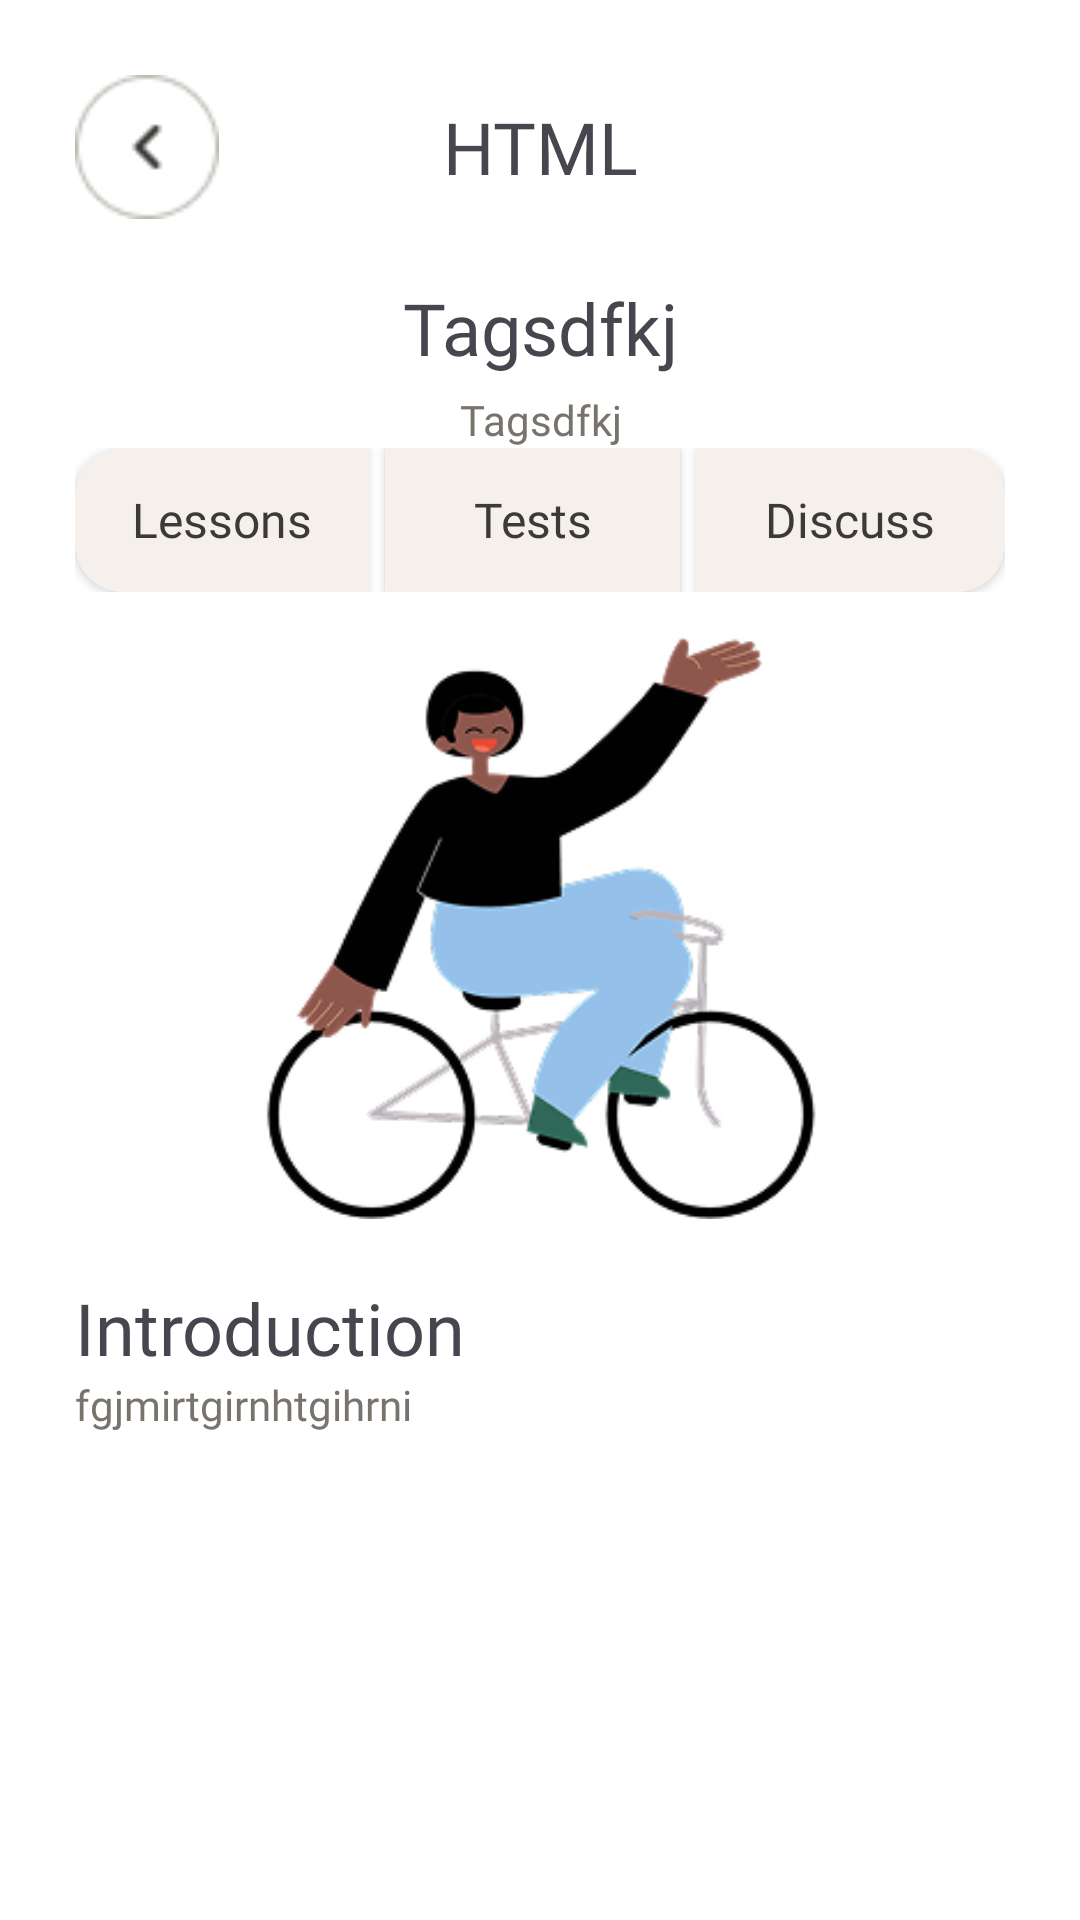

Write the Android layout XML for this screen, with the resource values it uses.
<!-- AndroidManifest.xml: application theme Theme.Practice -->
<!-- res/layout/activty_lessons.xml -->
<?xml version="1.0" encoding="utf-8"?>
<androidx.constraintlayout.widget.ConstraintLayout xmlns:android="http://schemas.android.com/apk/res/android"
    android:layout_width="match_parent"
    android:layout_height="match_parent"
    xmlns:app="http://schemas.android.com/apk/res-auto"
    android:background="@color/white"
    android:padding="25dp">
    <androidx.appcompat.widget.AppCompatButton
        android:layout_width="48dp"
        android:layout_height="48dp"
        android:background="@drawable/button5"
        android:id="@+id/button_cancel"
        app:layout_constraintLeft_toLeftOf="parent"
        app:layout_constraintTop_toTopOf="parent"/>
    <TextView
        android:id="@+id/name_courses_title"
        android:layout_width="match_parent"
        android:layout_height="48dp"
        android:fontFamily="@font/rubik_medium"
        android:text="HTML"
        android:textSize="24sp"
        android:gravity="center_vertical|center_horizontal"
        app:layout_constraintTop_toTopOf="parent"
        app:layout_constraintLeft_toLeftOf="parent"
        app:layout_constraintRight_toRightOf="parent"
        />
    <TextView
    android:id="@+id/name_lessons_title"
    android:layout_width="match_parent"
    android:layout_height="wrap_content"
    android:fontFamily="@font/rubik_medium"
    android:text="Tagsdfkj"
    android:textSize="24sp"
    android:gravity="center_vertical|center_horizontal"
        android:layout_marginTop="20dp"
        app:layout_constraintTop_toBottomOf="@+id/name_courses_title"
    app:layout_constraintLeft_toLeftOf="parent"
    app:layout_constraintRight_toRightOf="parent"
    />

    <TextView
        android:id="@+id/number_lessons_title"
        android:layout_width="match_parent"
        android:layout_height="wrap_content"
        android:layout_marginTop="5dp"
        android:fontFamily="@font/inter"
        android:textColor="@color/accent2"
        android:gravity="center_vertical|center_horizontal"
        android:text="Tagsdfkj"
        android:textSize="14sp"
        app:layout_constraintLeft_toLeftOf="parent"
        app:layout_constraintRight_toRightOf="parent"
        app:layout_constraintTop_toBottomOf="@+id/name_lessons_title" />

    <LinearLayout
        android:layout_width="match_parent"
        android:layout_height="wrap_content"
        app:layout_constraintTop_toBottomOf="@+id/number_lessons_title"
        android:orientation="horizontal"
        android:weightSum="3"
        android:id="@+id/layout">
        <androidx.appcompat.widget.AppCompatButton
            android:layout_width="match_parent"
            android:layout_height="wrap_content"
            android:layout_weight="1"
            android:background="@drawable/button_lessons"
            android:text="@string/button_lessons"
            android:textAllCaps="false"
            android:fontFamily="@font/inter"
            android:textSize="16sp"
            android:textColor="@color/accent7"
            android:id="@+id/lessons_button"
            android:layout_marginRight="5dp"/>
        <androidx.appcompat.widget.AppCompatButton
            android:layout_width="match_parent"
            android:layout_height="wrap_content"
            android:layout_weight="1"
            android:background="@drawable/button_tests"
            android:text="@string/button_tests"
            android:textAllCaps="false"
            android:fontFamily="@font/inter"
            android:textSize="16sp"
            android:textColor="@color/accent7"
            android:layout_marginRight="5dp"
            android:id="@+id/tests_button"/>
        <androidx.appcompat.widget.AppCompatButton
            android:layout_width="match_parent"
            android:layout_height="wrap_content"
            android:layout_weight="1"
            android:background="@drawable/button_discuss"
            android:text="@string/button_discuss"
            android:textAllCaps="false"
            android:fontFamily="@font/inter"
            android:textSize="16sp"
            android:textColor="@color/accent7"
            android:id="@+id/discuss_button"/>
    </LinearLayout>
    <ImageView
        android:layout_width="match_parent"
        android:layout_height="194dp"
        app:layout_constraintTop_toBottomOf="@id/layout"
        android:layout_marginTop="15dp"
        android:src="@drawable/illustration8"
        android:id="@+id/image_lessons"/>
    <TextView
        android:id="@+id/title_lessons"
        android:layout_width="match_parent"
        android:layout_height="wrap_content"
        android:fontFamily="@font/rubik_medium"
        android:text="@string/title_lessons"
        android:textSize="24sp"
        app:layout_constraintTop_toBottomOf="@id/image_lessons"
        android:layout_marginTop="20dp"
        />
    <ScrollView
        android:layout_width="match_parent"
        android:layout_height="400dp"
        app:layout_constraintTop_toBottomOf="@+id/title_lessons">
        <TextView
            android:layout_width="match_parent"
            android:layout_height="wrap_content"
            android:id="@+id/content_lessons"
            android:fontFamily="@font/rubik"
            android:textSize="14sp"
            android:textColor="@color/accent2"
            android:text="fgjmirtgirnhtgihrni"/>
    </ScrollView>

</androidx.constraintlayout.widget.ConstraintLayout>
<!-- resources referenced by this layout -->
<resources>
  <color name="accent2">#78746D</color>
  <color name="accent7">#3C3A36</color>
  <color name="white">#FFFFFFFF</color>
  <!-- drawable button5: png bitmap (drawable, 1145 bytes) -->
  <!-- drawable button_discuss (drawable) -->
  <?xml version="1.0" encoding="utf-8"?>
  <shape xmlns:android="http://schemas.android.com/apk/res/android" >
  
      <solid android:color="@color/accent6" />
      <corners
          android:bottomRightRadius="16dp"
          android:bottomLeftRadius="0dp"
          android:topLeftRadius="0dp"
          android:topRightRadius="16dp"/>
  
  </shape>
  <!-- drawable button_lessons (drawable) -->
  <?xml version="1.0" encoding="utf-8"?>
  <shape xmlns:android="http://schemas.android.com/apk/res/android" >
  
      <solid android:color="@color/accent6" />
      <corners
          android:bottomRightRadius="0dp"
          android:bottomLeftRadius="16dp"
          android:topLeftRadius="16dp"
          android:topRightRadius="0dp"/>
  
  </shape>
  <!-- drawable button_tests (drawable) -->
  <?xml version="1.0" encoding="utf-8"?>
  <shape xmlns:android="http://schemas.android.com/apk/res/android" >
  
      <solid android:color="@color/accent6" />
      <corners
          android:bottomRightRadius="0dp"
          android:bottomLeftRadius="0dp"
          android:topLeftRadius="0dp"
          android:topRightRadius="0dp"/>
  
  </shape>
  <!-- drawable illustration8: jpg bitmap (drawable, 39058 bytes) -->
  <string name="button_discuss">Discuss</string>
  <string name="button_lessons">Lessons</string>
  <string name="button_tests">Tests</string>
  <string name="title_lessons">Introduction</string>
  <style name="Theme.Practice" parent="Base.Theme.Practice" />
  <color name="accent6">#F6F0EC</color>
  <style name="Base.Theme.Practice" parent="Theme.Material3.DayNight.NoActionBar">
          <item name="colorPrimary">@color/accent2</item>
          <item name="colorPrimaryDark">@color/accent2</item>
          <item name="colorAccent">@color/accent</item>
      </style>
  <color name="accent">#E3562A</color>
</resources>
